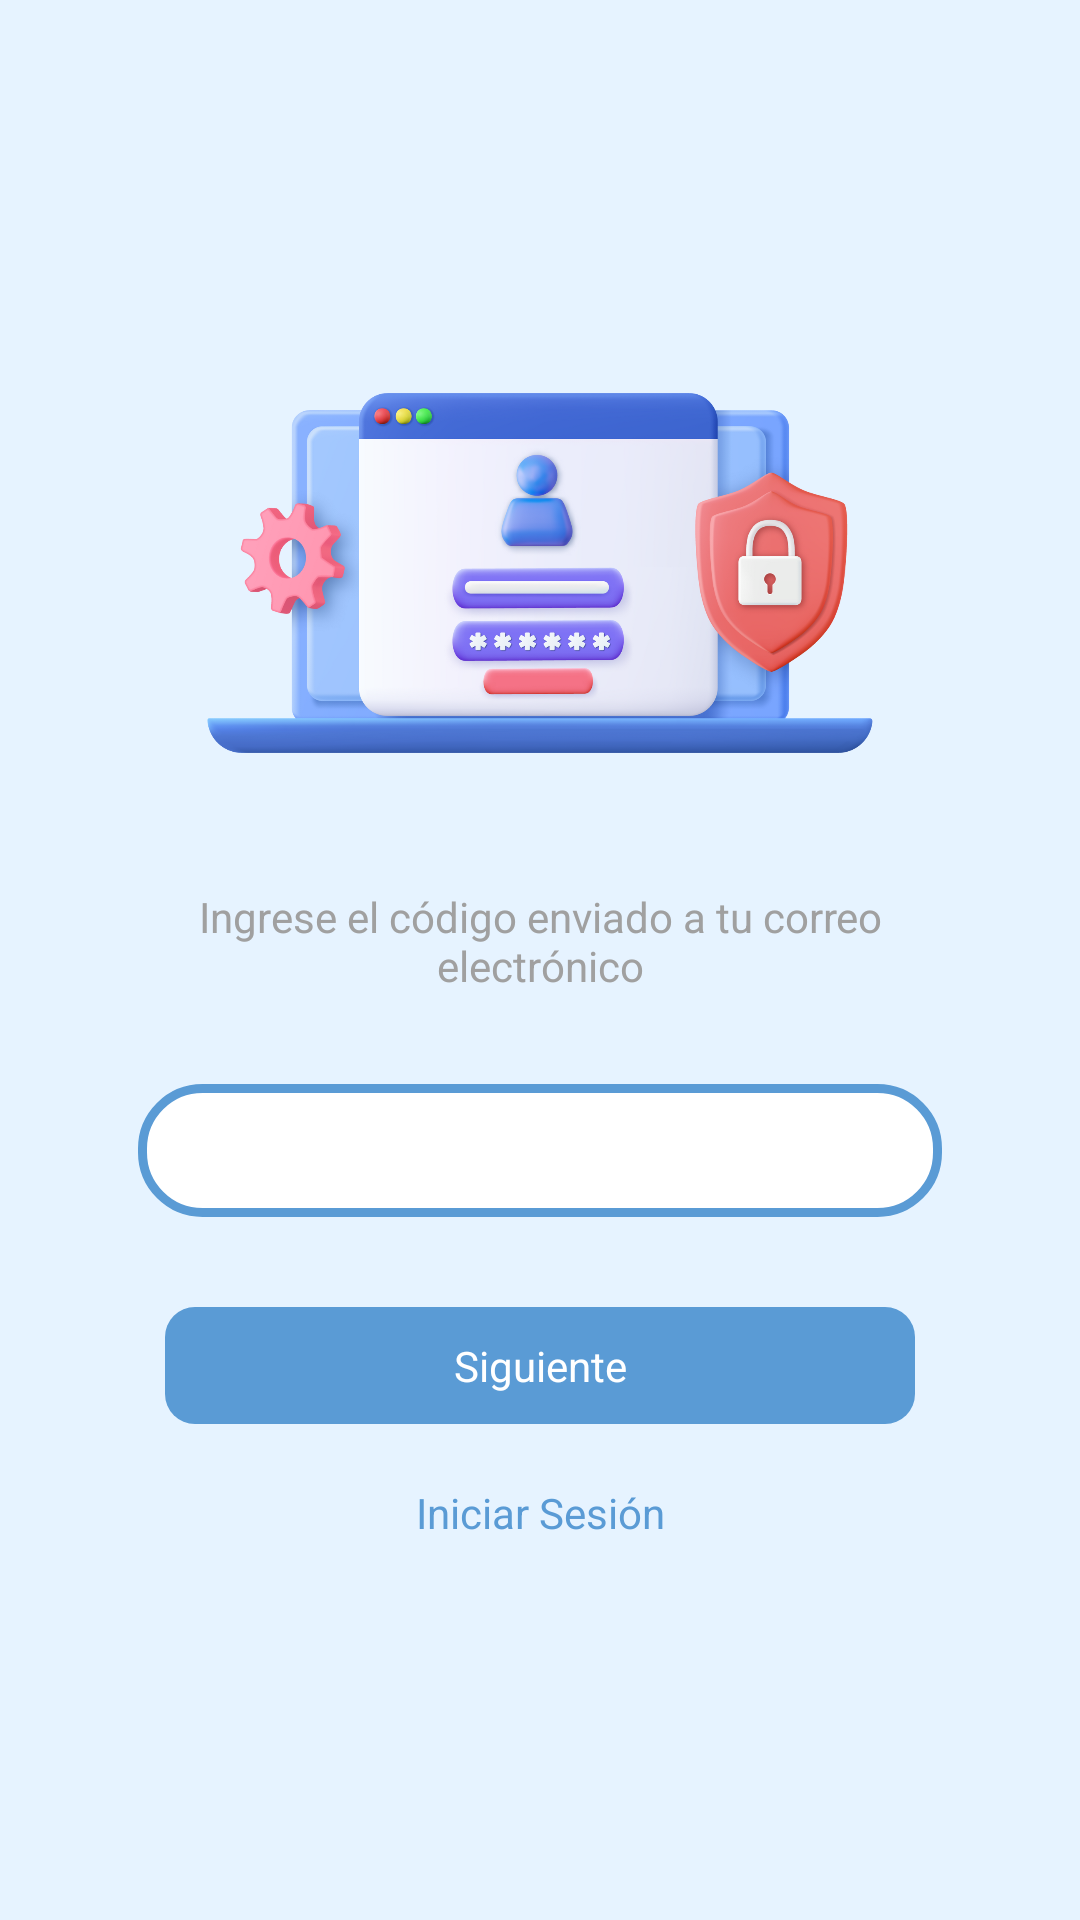

Layout XML and referenced resources for this Android screen:
<!-- AndroidManifest.xml: application theme Theme.Medipet -->
<!-- res/layout/activity_recover_pass_code.xml -->
<?xml version="1.0" encoding="utf-8"?>
<LinearLayout xmlns:android="http://schemas.android.com/apk/res/android"
    android:orientation="vertical"
    android:layout_width="match_parent"
    android:layout_height="match_parent"
    android:background="#E6F3FF"
    android:padding="16dp"
    android:gravity="center">

    <ImageView
        android:layout_width="match_parent"
        android:layout_height="150dp"
        android:contentDescription="@string/img_pass"
        android:src="@drawable/img_pass"
        android:layout_marginBottom="30dp"/>

    <TextView
        android:layout_width="wrap_content"
        android:layout_height="wrap_content"
        android:maxWidth="270dp"
        android:text="@string/pass_des_2"
        android:textSize="14sp"
        android:textColor="#A0A0A0"
        android:textAlignment="center"/>

    <EditText
        android:id="@+id/etCode"
        android:layout_width="wrap_content"
        android:layout_height="wrap_content"
        android:minWidth="290dp"
        android:minHeight="40dp"
        android:inputType="number"
        android:background="@drawable/rounded_blue_border"
        android:importantForAutofill="no"
        android:layout_margin="30dp"
        android:padding="10dp"/>

    <TextView
        android:id="@+id/btnContinue"
        android:layout_width="wrap_content"
        android:layout_height="wrap_content"
        android:minWidth="250dp"
        android:gravity="center"
        android:text="@string/continue_button"
        android:background="@drawable/button_border"
        android:textColor="#FFFFFF"
        android:padding="10dp"
        android:clickable="true"
        android:focusable="true"
        android:layout_marginBottom="10dp"/>

    <TextView
        android:id="@+id/btnBackLogin"
        android:layout_width="wrap_content"
        android:layout_height="wrap_content"
        android:minWidth="250dp"
        android:gravity="center"
        android:text="@string/login_button"
        android:textColor="#5A9BD5"
        android:background="@null"
        android:padding="10dp"
        android:clickable="true"
        android:focusable="true"/>

</LinearLayout>
<!-- resources referenced by this layout -->
<resources>
  <!-- drawable button_border (drawable) -->
  <?xml version="1.0" encoding="utf-8"?>
  <shape xmlns:android="http://schemas.android.com/apk/res/android" android:shape="rectangle">
      <solid android:color="#5A9BD5" />
      <corners android:radius="10dp" />
      <stroke
          android:width="0dp"
          android:color="#FFFFFF" />
  </shape>
  <!-- drawable img_pass: png bitmap (drawable, 527443 bytes) -->
  <!-- drawable rounded_blue_border (drawable) -->
  <shape xmlns:android="http://schemas.android.com/apk/res/android" android:shape="rectangle">
      <solid android:color="#FFFFFF"/> 
      <corners android:radius="20dp"/> 
      <stroke android:width="3dp" android:color="#5A9BD5"/> 
  </shape>
  <string name="continue_button">Siguiente</string>
  <string name="img_pass">Imagen de recuperar contraseña</string>
  <string name="login_button">Iniciar Sesión</string>
  <string name="pass_des_2">Ingrese el código enviado a tu correo electrónico</string>
  <style name="Theme.Medipet" parent="Base.Theme.Medipet" />
  <style name="Base.Theme.Medipet" parent="Theme.Material3.DayNight.NoActionBar">
          
          
      </style>
</resources>
